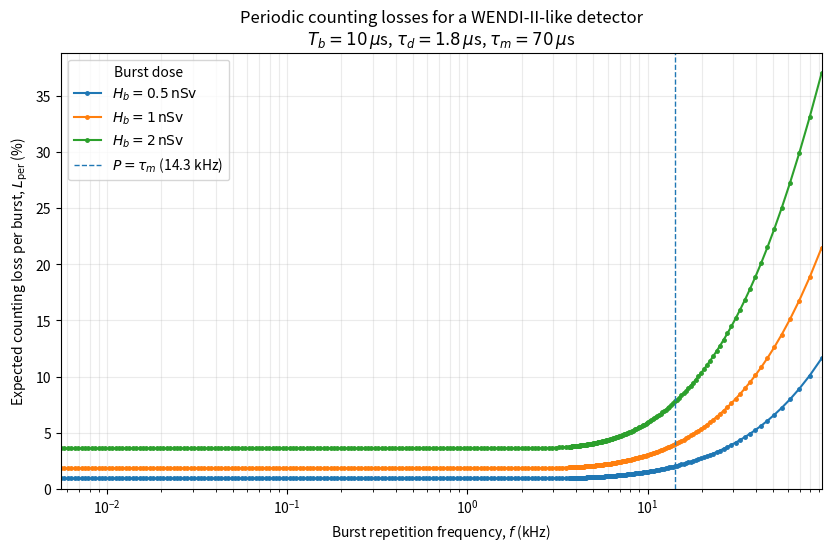

Recreate this plot in Python.
import numpy as np
import matplotlib.pyplot as plt

# Detector and irradiation parameters based on the WENDI-II row of the manuscript.
tau_d_us = 1.8
tau_m_us = 70.0
c_cal_nSv_per_count = 0.33
T_b_us = 10.0
burst_doses_nSv = [0.5, 1.0, 2.0]

# Enforce the synchronization condition P = N_P * tau_d and T_b < P.
nP_min = int(np.floor(T_b_us / tau_d_us)) + 1
nP_dense = np.arange(nP_min, 151, dtype=int)
nP_log = np.unique(np.round(np.geomspace(151, 100000, 150)).astype(int))
nP_values = np.unique(np.concatenate([nP_dense, nP_log]))

# Truncate only the negligible exponential tail, consistently with the manuscript.
n_bins_tail = int(np.ceil((T_b_us + 16.0 * tau_m_us) / tau_d_us))
J = int(np.floor(T_b_us / tau_d_us))
delta = T_b_us - J * tau_d_us
rho = np.exp(-tau_d_us / tau_m_us)
exp_T = np.exp(-T_b_us / tau_m_us)

def periodic_counting_loss_percent(H_b_nSv, N_P):
    # Calculate the periodic parameters.
    period_us = N_P * tau_d_us
    beta = (1.0 - exp_T) / (1.0 - np.exp(-period_us / tau_m_us))
    alpha = beta * np.exp(-(period_us - T_b_us) / tau_m_us)

    # Use all bins for short periods and truncate the negligible tail for long periods.
    n_bins = min(N_P, n_bins_tail)
    i = np.arange(n_bins)
    w = np.empty(n_bins, dtype=float)

    # Bins fully contained within the burst.
    inside = i < J
    w[inside] = (
        tau_d_us / T_b_us
        - tau_m_us / T_b_us
        * (1.0 - alpha) * (1.0 - rho) * rho ** i[inside]
    )

    # Bin containing the end of the burst.
    if J < n_bins:
        w[J] = (
            delta
            - (1.0 - alpha) * tau_m_us * (rho ** J - exp_T)
            + beta * tau_m_us
            * (1.0 - np.exp(-(tau_d_us - delta) / tau_m_us))
        ) / T_b_us

    # Bins in the exponential decay interval.
    decay = i > J
    w[decay] = (
        beta * tau_m_us / T_b_us
        * (1.0 - rho)
        * np.exp(-(i[decay] * tau_d_us - T_b_us) / tau_m_us)
    )

    # Evaluate the expected registered counts using the discrete Poisson model.
    N0 = H_b_nSv / c_cal_nSv_per_count
    N_mean = np.sum(-np.expm1(-N0 * w))
    return 100.0 * (1.0 - N_mean / N0)

# Convert the allowed synchronized frequencies to kHz.
frequencies_kHz = 1000.0 / (nP_values * tau_d_us)
order = np.argsort(frequencies_kHz)
frequencies_kHz = frequencies_kHz[order]
nP_values = nP_values[order]

fig, ax = plt.subplots(figsize=(8.2, 5.4), constrained_layout=True)

for H_b in burst_doses_nSv:
    losses = np.array([
        periodic_counting_loss_percent(H_b, int(N_P))
        for N_P in nP_values
    ])
    ax.plot(
        frequencies_kHz, losses,
        marker="o", markersize=2.5, linewidth=1.5,
        label=fr"$H_b = {H_b:g}\,\mathrm{{nSv}}$"
    )

# Mark the characteristic frequency for which the period equals tau_m.
f_characteristic_kHz = 1000.0 / tau_m_us
ax.axvline(
    f_characteristic_kHz, linestyle="--", linewidth=1.0,
    label=fr"$P=\tau_m$ ({f_characteristic_kHz:.1f} kHz)"
)

ax.set_xscale("log")
ax.set_xlabel("Burst repetition frequency, $f$ (kHz)")
ax.set_ylabel("Expected counting loss per burst, $L_{\\mathrm{per}}$ (%)")
ax.set_title(
    "Periodic counting losses for a WENDI-II-like detector\n"
    fr"$T_b={T_b_us:g}\,\mu$s, "
    fr"$\tau_d={tau_d_us:g}\,\mu$s, "
    fr"$\tau_m={tau_m_us:g}\,\mu$s"
)
ax.grid(True, which="both", alpha=0.25)
ax.legend(title="Burst dose")
ax.set_xlim(frequencies_kHz.min(), frequencies_kHz.max())
ax.set_ylim(bottom=0)
plt.show()
